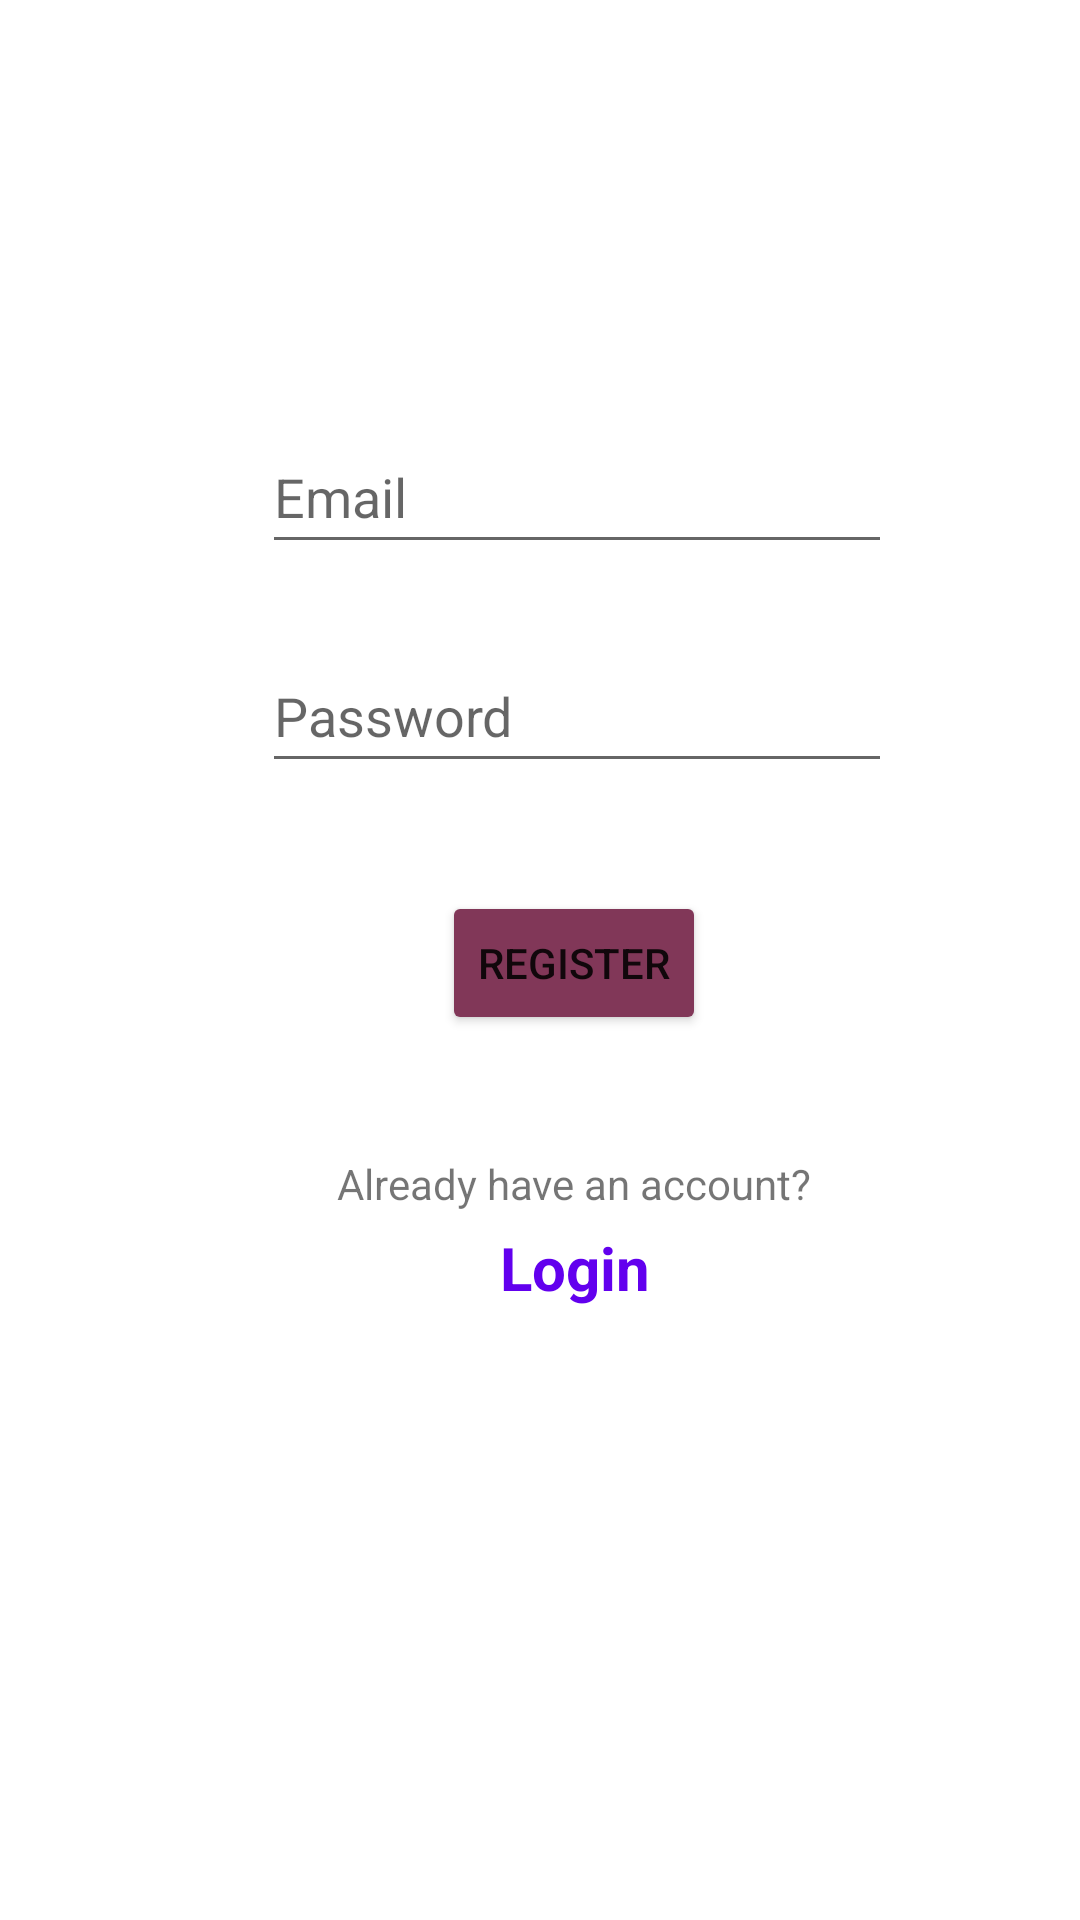

This screen was rendered from an Android layout file. Write that file and the resources it references.
<!-- AndroidManifest.xml: application theme Theme.Tollproject -->
<!-- res/layout/fragment_register.xml -->
<?xml version="1.0" encoding="utf-8"?>
<layout xmlns:android="http://schemas.android.com/apk/res/android"
    xmlns:app="http://schemas.android.com/apk/res-auto"
    xmlns:tools="http://schemas.android.com/tools">

    <data>

    </data>

    <androidx.constraintlayout.widget.ConstraintLayout
        android:layout_width="match_parent"
        android:layout_height="match_parent"
        android:background="@drawable/bridge">


        <TextView
            android:id="@+id/normalText"
            android:layout_width="wrap_content"
            android:layout_height="wrap_content"
            android:layout_marginTop="40dp"
            android:text="Already have an account?"
            android:textAlignment="center"
            android:textSize="14sp"
            android:textStyle="normal"
            app:layout_constraintEnd_toEndOf="@+id/registerButton"
            app:layout_constraintStart_toStartOf="@+id/registerButton"
            app:layout_constraintTop_toBottomOf="@+id/registerButton" />

        <EditText
            android:id="@+id/email"
            android:layout_width="wrap_content"
            android:layout_height="wrap_content"
            android:layout_marginTop="140dp"
            android:ems="10"
            android:hint="Email"
            android:inputType="textPersonName"
            android:minHeight="48dp"
            app:layout_constraintEnd_toEndOf="parent"
            app:layout_constraintHorizontal_bias="0.582"
            app:layout_constraintStart_toStartOf="parent"
            app:layout_constraintTop_toTopOf="parent" />

        <EditText
            android:id="@+id/password"
            android:layout_width="wrap_content"
            android:layout_height="wrap_content"
            android:layout_marginTop="25dp"
            android:ems="10"
            android:hint="Password"
            android:inputType="textPersonName"
            android:minHeight="48dp"
            app:layout_constraintEnd_toEndOf="@+id/email"
            app:layout_constraintHorizontal_bias="0.0"
            app:layout_constraintStart_toStartOf="@+id/email"
            app:layout_constraintTop_toBottomOf="@+id/email" />

        <Button
            android:id="@+id/registerButton"
            android:layout_width="wrap_content"
            android:layout_height="wrap_content"
            android:layout_marginTop="36dp"
            android:backgroundTint="#813758"
            android:text="Register"
            app:barrierMargin="@dimen/cardview_default_radius"
            app:layout_constraintEnd_toEndOf="@+id/password"
            app:layout_constraintHorizontal_bias="0.491"
            app:layout_constraintStart_toStartOf="@+id/password"
            app:layout_constraintTop_toBottomOf="@+id/password" />

        <TextView
            android:id="@+id/navigateToLogin"
            android:layout_width="wrap_content"
            android:layout_height="wrap_content"
            android:layout_marginTop="5dp"
            android:text="Login"
            android:textAlignment="center"
            android:textColor="@color/design_default_color_primary"
            android:textSize="20sp"
            android:textStyle="bold"
            app:layout_constraintEnd_toEndOf="@+id/normalText"
            app:layout_constraintStart_toStartOf="@+id/normalText"
            app:layout_constraintTop_toBottomOf="@+id/normalText" />
    </androidx.constraintlayout.widget.ConstraintLayout>
</layout>
<!-- resources referenced by this layout -->
<resources>
  <style name="Theme.Tollproject" parent="Theme.MaterialComponents.DayNight.DarkActionBar">
          
          <item name="colorPrimary">@color/purple_500</item>
          <item name="colorPrimaryVariant">@color/purple_700</item>
          <item name="colorOnPrimary">@color/white</item>
          
          <item name="colorSecondary">@color/teal_200</item>
          <item name="colorSecondaryVariant">@color/teal_700</item>
          <item name="colorOnSecondary">@color/black</item>
          
          <item name="android:statusBarColor" tools:targetApi="l">?attr/colorPrimaryVariant</item>
          
      </style>
  <!-- not gathered from this repository: default colours our renderer supplied (Android Studio template values) -->
  <color name="purple_500">#FF6200EE</color>
  <color name="purple_700">#FF3700B3</color>
  <color name="teal_200">#FF03DAC5</color>
  <color name="teal_700">#FF018786</color>
  <color name="black">#FF000000</color>
  <color name="white">#FFFFFFFF</color>
</resources>
